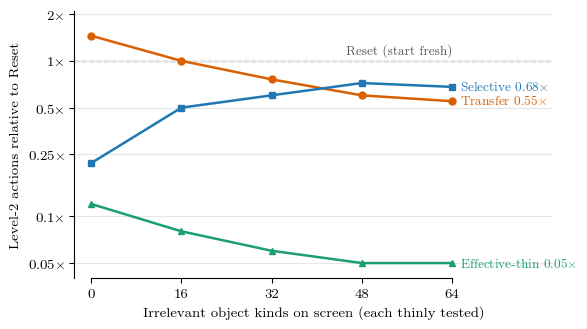

Here is the Python script that generated this plot:
"""Regenerate Figure 1 of the paper (generated games, STABLE condition).

Median level-2 actions relative to Reset, 100 generated games per point,
6 decoys, k irrelevant object kinds (dense layout). Values from
results/compare_dense.txt.
"""
import matplotlib
matplotlib.use("Agg")
import matplotlib.pyplot as plt
from matplotlib.ticker import FixedLocator, FixedFormatter, NullLocator

K = [0, 16, 32, 48, 64]
SERIES = [
    ("Transfer", [1.45, 1.00, 0.76, 0.60, 0.55], "#d95f02", "o"),
    ("Selective", [0.22, 0.50, 0.60, 0.72, 0.68], "#1f78b4", "s"),
    ("Effective-thin", [0.12, 0.08, 0.06, 0.05, 0.05], "#1b9e77", "^"),
]

plt.rcParams.update({
    "font.family": "serif",
    "font.serif": ["Latin Modern Roman", "CMU Serif", "DejaVu Serif"],
    "mathtext.fontset": "cm",
    "font.size": 10,
    "axes.spines.top": False,
    "axes.spines.right": False,
})

fig, ax = plt.subplots(figsize=(6.0, 3.4))
ax.axhline(1.0, color="0.45", lw=1, ls="--", zorder=1)
ax.text(64, 1.06, "Reset (start fresh)", ha="right", va="bottom", color="0.35", fontsize=9)
for name, ys, col, mk in SERIES:
    ax.plot(K, ys, color=col, marker=mk, ms=5, lw=1.8, zorder=3)
    ax.annotate(f"{name} {ys[-1]:.2f}$\\times$", (K[-1], ys[-1]), xytext=(6, 0),
                textcoords="offset points", va="center", color=col, fontsize=9)
ax.set_yscale("log")
ticks = [0.05, 0.1, 0.25, 0.5, 1, 2]
ax.yaxis.set_major_locator(FixedLocator(ticks))
ax.yaxis.set_major_formatter(FixedFormatter([f"{t:g}$\\times$" for t in ticks]))
ax.yaxis.set_minor_locator(NullLocator())
ax.set_ylim(0.04, 2.1)
ax.set_xticks(K)
ax.set_xlim(-3, 82)
ax.spines["bottom"].set_bounds(0, 64)
ax.set_xlabel("Irrelevant object kinds on screen (each thinly tested)")
ax.set_ylabel("Level-2 actions relative to Reset")
ax.grid(axis="y", color="0.9", lw=0.8, zorder=0)
fig.tight_layout()
fig.savefig("figure1.pdf")
fig.savefig("figure1.png", dpi=300)
print("wrote figure1.pdf, figure1.png")
